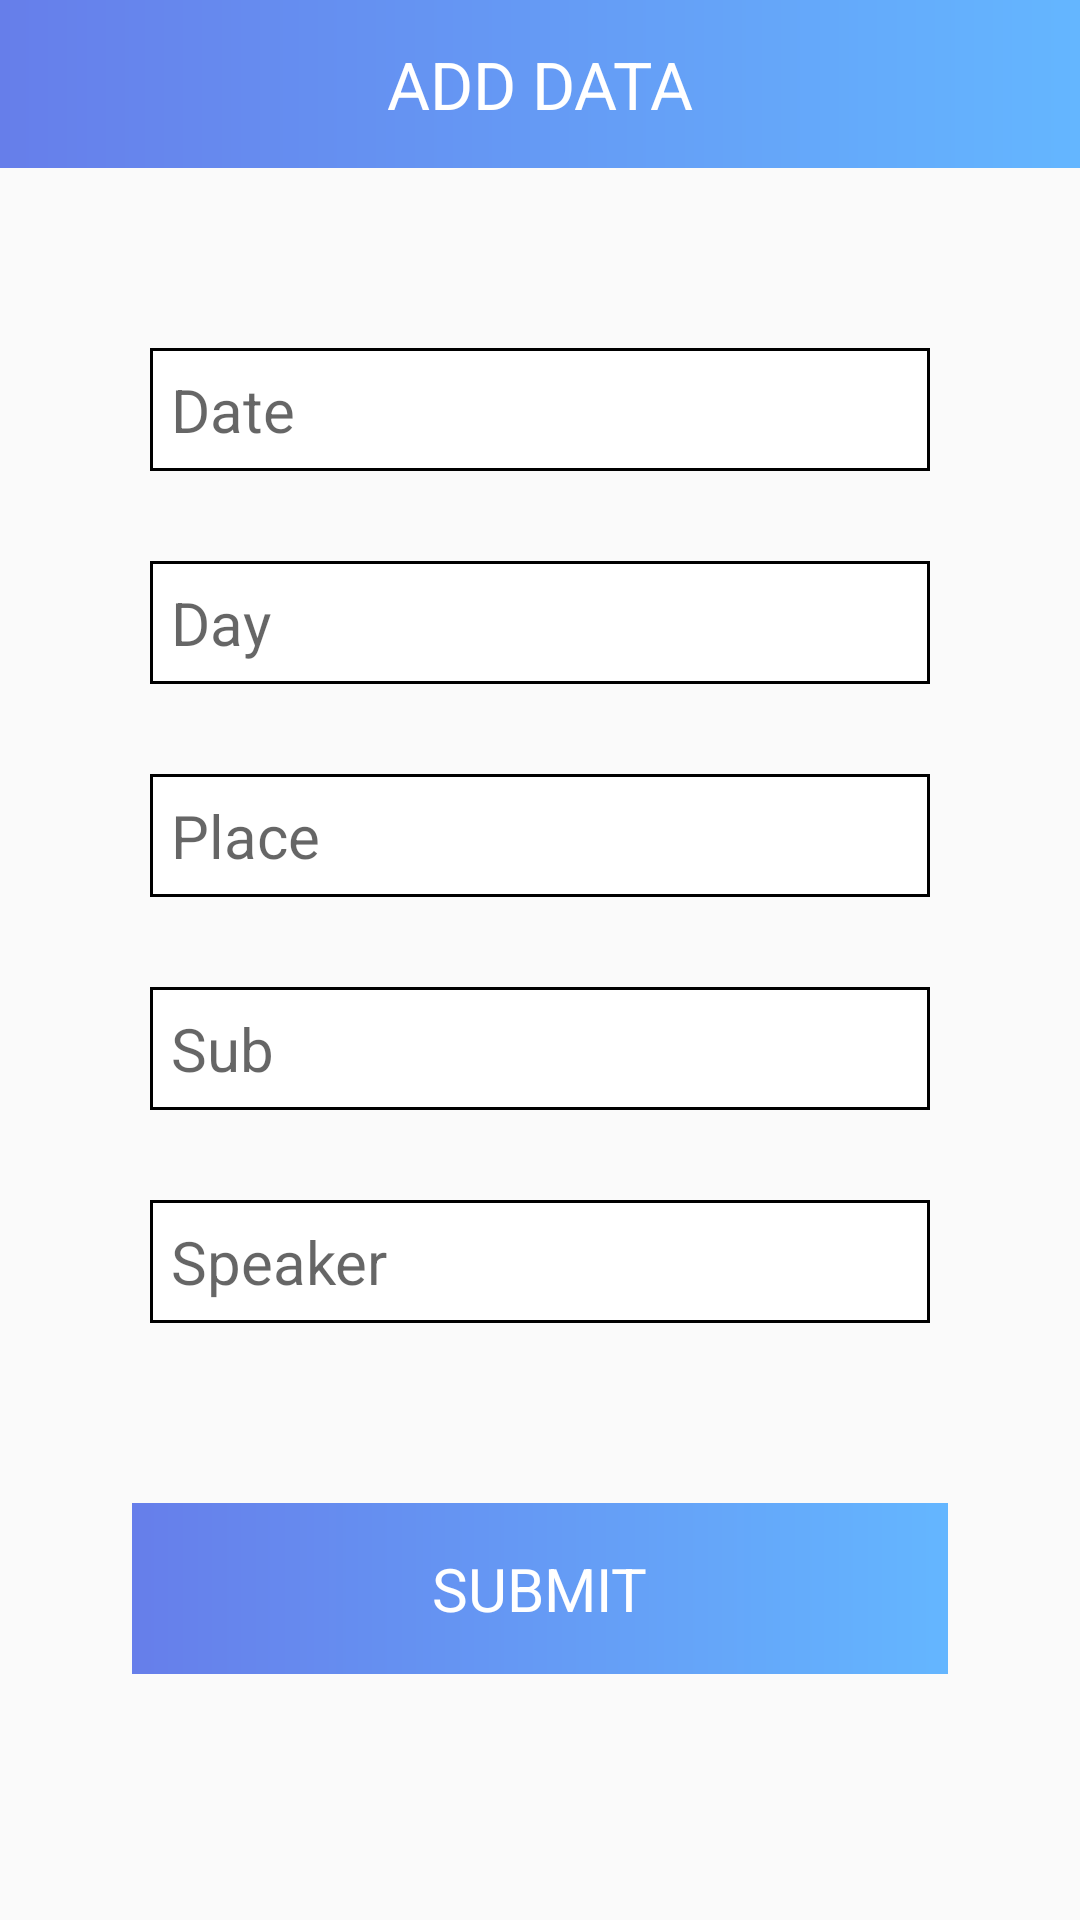

Reconstruct the res/layout file that produces this screen, plus the resources it refers to.
<!-- AndroidManifest.xml: application theme AppTheme -->
<!-- res/layout/fragment_add_data.xml -->
<?xml version="1.0" encoding="utf-8"?>
<RelativeLayout
    android:id="@+id/add_data_root_layout"
    xmlns:android="http://schemas.android.com/apk/res/android"
    xmlns:tools="http://schemas.android.com/tools"
    android:layout_width="match_parent"
    android:layout_height="match_parent"
    tools:context=".AddData">

    <android.support.v7.widget.Toolbar
        android:id="@+id/toolbar"
        android:layout_width="match_parent"
        android:layout_height="wrap_content"
        android:layout_alignParentStart="true"
        android:layout_alignParentLeft="true"
        android:background="@drawable/btncolor"
        >
        <TextView
            android:layout_width="wrap_content"
            android:layout_height="wrap_content"
            android:layout_gravity="center"
            android:text="ADD DATA"
            android:textColor="@color/white"
            android:textSize="22sp"
            />

    </android.support.v7.widget.Toolbar>



    <ScrollView
        android:layout_width="match_parent"
        android:layout_height="match_parent"
        android:layout_below="@+id/toolbar"
        android:layout_marginTop="50dp"
        >


        <RelativeLayout
            android:layout_width="match_parent"
            android:layout_height="match_parent"
          >


            <RelativeLayout
                android:id="@+id/rel_lay_addData_date"
                android:layout_width="match_parent"
                android:layout_height="wrap_content"
                android:layout_marginLeft="50dp"
                android:layout_marginRight="50dp">

                <TextView
                    android:id="@+id/txt_addData_Date"
                    android:layout_width="wrap_content"
                    android:layout_height="wrap_content"
                    android:text="@string/Date"
                    android:textColor="@color/black"
                    android:textSize="20sp"
                    android:visibility="gone" />

                <EditText
                    android:id="@+id/edtxt_addData_date"
                    android:layout_width="match_parent"
                    android:layout_height="wrap_content"
                    android:layout_below="@+id/txt_addData_Date"
                    android:layout_marginTop="10dp"
                    android:background="@drawable/edittxtborder"
                    android:hint="@string/Date"
                    android:singleLine="true"
                    android:textColor="@color/black"
                    android:textCursorDrawable="@null"
                    android:textSize="20sp">

                </EditText>


            </RelativeLayout>

            <RelativeLayout
                android:id="@+id/rel_lay_addData_day"
                android:layout_width="match_parent"
                android:layout_height="wrap_content"
                android:layout_below="@+id/rel_lay_addData_date"
                android:layout_marginLeft="50dp"
                android:layout_marginTop="20dp"
                android:layout_marginRight="50dp">

                <TextView
                    android:id="@+id/txt_addData_day"
                    android:layout_width="wrap_content"
                    android:layout_height="wrap_content"
                    android:text="@string/Day"
                    android:textColor="@color/black"
                    android:textSize="20sp"
                    android:visibility="gone" />

                <EditText
                    android:id="@+id/edtxt_addData_day"
                    android:layout_width="match_parent"
                    android:layout_height="wrap_content"
                    android:layout_below="@+id/txt_addData_day"
                    android:layout_marginTop="10dp"
                    android:background="@drawable/edittxtborder"
                    android:hint="@string/Day"
                    android:singleLine="true"
                    android:textColor="@color/black"
                    android:textCursorDrawable="@null"
                    android:textSize="20sp" />


            </RelativeLayout>

            <RelativeLayout
                android:id="@+id/rel_lay_addData_place"
                android:layout_width="match_parent"
                android:layout_height="wrap_content"
                android:layout_below="@+id/rel_lay_addData_day"
                android:layout_marginLeft="50dp"
                android:layout_marginTop="20dp"
                android:layout_marginRight="50dp">

                <TextView
                    android:id="@+id/txt_addData_place"
                    android:layout_width="wrap_content"
                    android:layout_height="wrap_content"
                    android:text="@string/Place"
                    android:textColor="@color/black"
                    android:textSize="20sp"
                    android:visibility="gone" />

                <EditText
                    android:id="@+id/edtxt_addData_place"
                    android:layout_width="match_parent"
                    android:layout_height="wrap_content"
                    android:layout_below="@+id/txt_addData_place"
                    android:layout_marginTop="10dp"
                    android:background="@drawable/edittxtborder"
                    android:hint="@string/Place"
                    android:singleLine="true"
                    android:textColor="@color/black"
                    android:textCursorDrawable="@null"
                    android:textSize="20sp" />


            </RelativeLayout>

            <RelativeLayout
                android:id="@+id/rel_lay_addData_sub"
                android:layout_width="match_parent"
                android:layout_height="wrap_content"
                android:layout_below="@+id/rel_lay_addData_place"
                android:layout_marginLeft="50dp"
                android:layout_marginTop="20dp"
                android:layout_marginRight="50dp">

                <TextView
                    android:id="@+id/txt_addData_sub"
                    android:layout_width="wrap_content"
                    android:layout_height="wrap_content"
                    android:text="@string/Sub"
                    android:textColor="@color/black"
                    android:textSize="20sp"
                    android:visibility="gone" />

                <EditText
                    android:id="@+id/edtxt_addData_sub"
                    android:layout_width="match_parent"
                    android:layout_height="wrap_content"
                    android:layout_below="@+id/txt_addData_sub"
                    android:layout_marginTop="10dp"
                    android:background="@drawable/edittxtborder"
                    android:hint="@string/Sub"
                    android:singleLine="true"
                    android:textColor="@color/black"

                    android:textCursorDrawable="@null"
                    android:textSize="20sp" />


            </RelativeLayout>

            <RelativeLayout
                android:id="@+id/rel_lay_addData_speaker"
                android:layout_width="match_parent"
                android:layout_height="wrap_content"
                android:layout_below="@+id/rel_lay_addData_sub"
                android:layout_marginLeft="50dp"
                android:layout_marginTop="20dp"
                android:layout_marginRight="50dp">

                <TextView
                    android:id="@+id/txt_addData_speaker"
                    android:layout_width="wrap_content"
                    android:layout_height="wrap_content"
                    android:text="@string/Speaker"
                    android:textColor="@color/black"
                    android:textSize="20sp"
                    android:visibility="gone" />

                <EditText
                    android:id="@+id/edtxt_addData_speaker"
                    android:layout_width="match_parent"
                    android:layout_height="wrap_content"
                    android:layout_below="@+id/txt_addData_speaker"
                    android:layout_marginTop="10dp"
                    android:background="@drawable/edittxtborder"
                    android:hint="@string/Speaker"
                    android:singleLine="true"
                    android:textColor="@color/black"
                    android:textCursorDrawable="@null"
                    android:textSize="20sp" />


            </RelativeLayout>

            <TextView
                android:id="@+id/txt_addData_submit"
                android:layout_width="wrap_content"
                android:layout_height="wrap_content"
                android:layout_alignParentBottom="true"
                android:layout_centerHorizontal="true"
                android:background="@drawable/btncolor"
                android:text="@string/submit"
                android:textAllCaps="true"
                android:layout_marginTop="60dp"
                android:textColor="@color/white"
                android:paddingLeft="100dp"
                android:paddingTop="15dp"
                android:paddingRight="100dp"
                android:paddingBottom="15dp"
                android:layout_below="@+id/rel_lay_addData_speaker"
                android:textSize="20sp" />


        </RelativeLayout>
    </ScrollView>

</RelativeLayout>
<!-- resources referenced by this layout -->
<resources>
  <color name="black">#000000</color>
  <color name="white">#ffffff</color>
  <!-- drawable btncolor (drawable) -->
  <?xml version="1.0" encoding="UTF-8"?>
  <shape xmlns:android="http://schemas.android.com/apk/res/android"
      android:shape="rectangle" >
  
      <gradient
          android:angle="360"
          android:endColor="#64B6FF"
          android:startColor="#667EEA"
           />
      <corners
          android:radius="0dp"/>
  
  </shape>
  <!-- drawable edittxtborder (drawable) -->
  <?xml version="1.0" encoding="utf-8"?>
  <shape
      xmlns:android="http://schemas.android.com/apk/res/android"
      android:shape="rectangle"
      >
  <solid
      android:color="@color/white"
      />
  <stroke
      android:color="@color/black"
      android:width="1dp"
      />
      <padding
          android:bottom="7dp"
          android:left="7dp"
          android:right="7dp"
          android:top="7dp"
          />
  </shape>
  <string name="Date">Date</string>
  <string name="Day">Day</string>
  <string name="Place">Place</string>
  <string name="Speaker">Speaker</string>
  <string name="Sub">Sub</string>
  <string name="submit">Submit</string>
  <style name="AppTheme" parent="Theme.AppCompat.Light.NoActionBar">
          
          <item name="colorPrimary">@color/colorPrimary</item>
          <item name="colorPrimaryDark">@color/colorPrimaryDark</item>
          <item name="colorAccent">@color/colorAccent</item>
      </style>
  <color name="colorPrimary">#3F51B5</color>
  <color name="colorPrimaryDark">#303F9F</color>
  <color name="colorAccent">#FF4081</color>
</resources>
